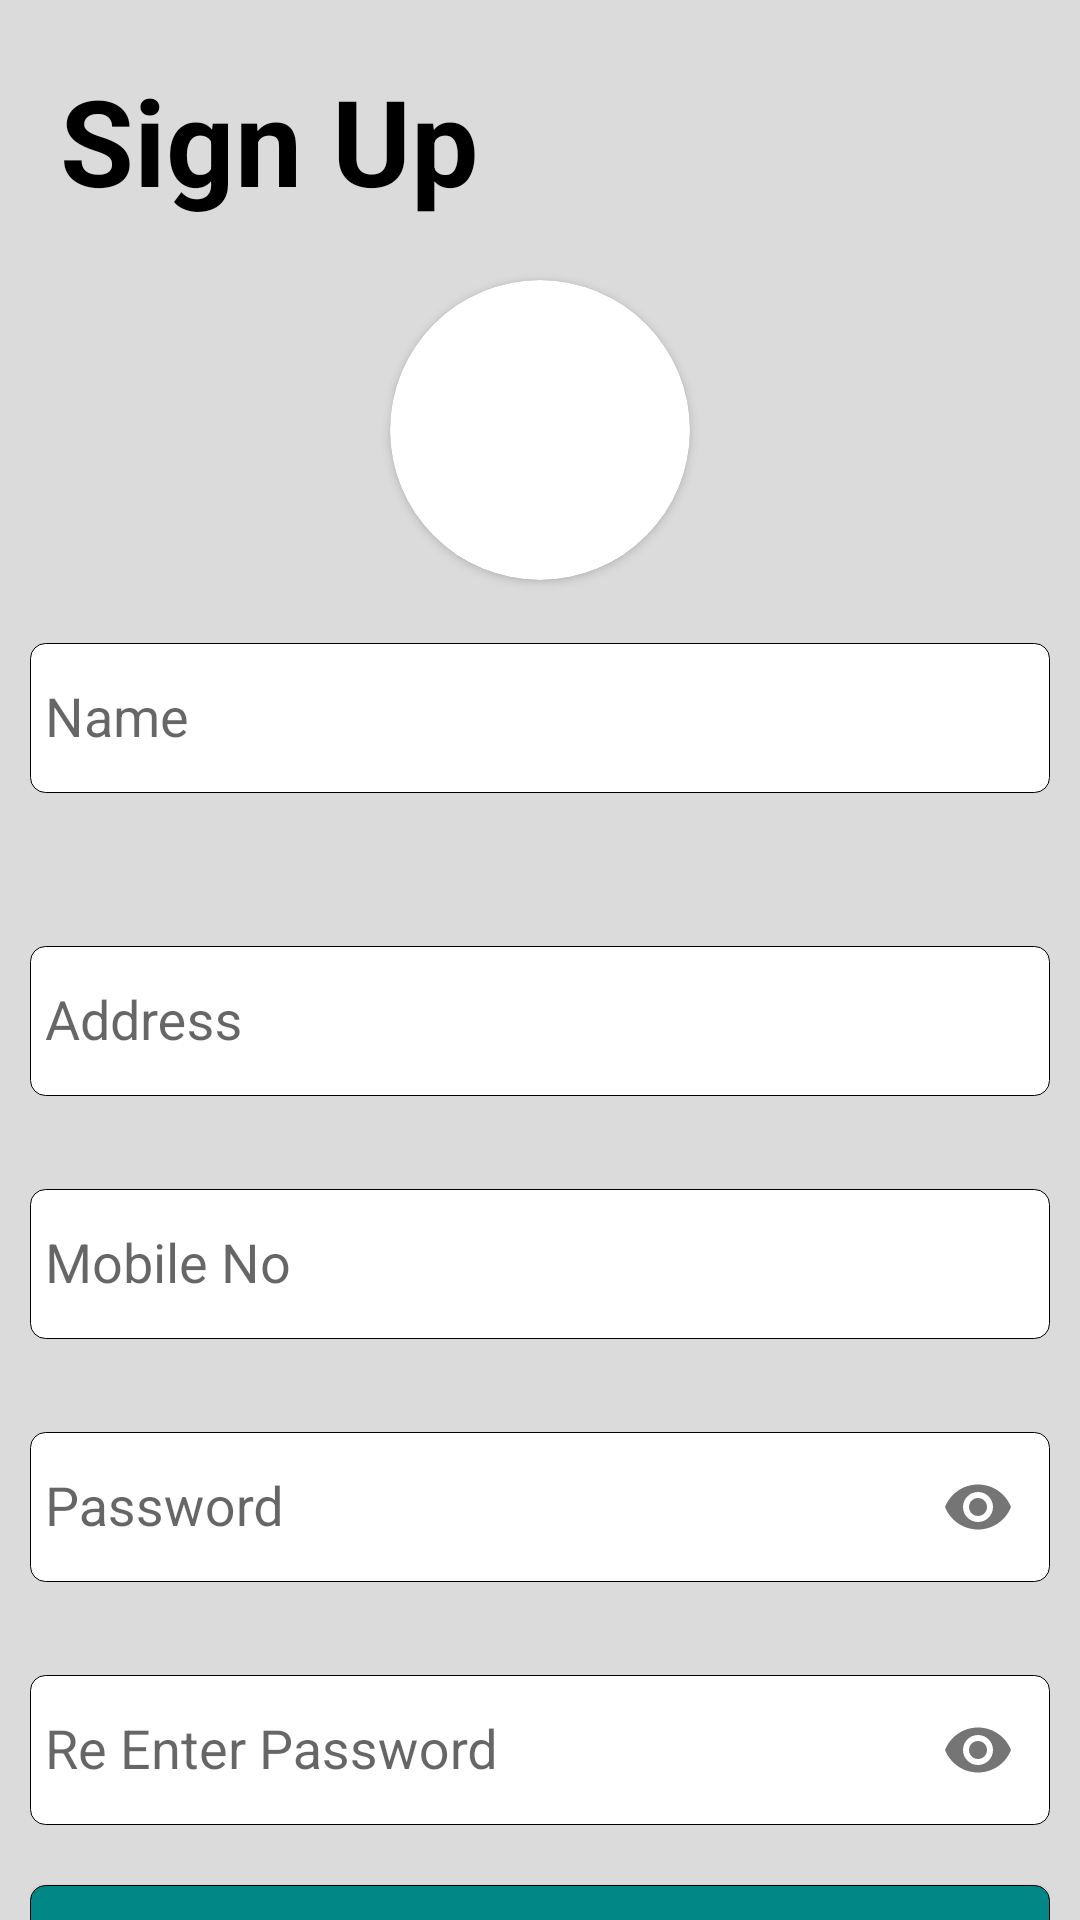

Reconstruct the res/layout file that produces this screen, plus the resources it refers to.
<!-- AndroidManifest.xml: application theme Theme.ERikshaDriver -->
<!-- res/layout/activity_sign_up.xml -->
<?xml version="1.0" encoding="utf-8"?>
<androidx.constraintlayout.widget.ConstraintLayout xmlns:android="http://schemas.android.com/apk/res/android"
    xmlns:app="http://schemas.android.com/apk/res-auto"
    xmlns:tools="http://schemas.android.com/tools"
    android:layout_width="match_parent"
    android:id="@+id/main"
    android:layout_height="match_parent"
    android:background="@color/background"
    tools:context=".SignUp">


    <LinearLayout
        android:id="@+id/otpBox"
        android:visibility="gone"
        android:layout_height="wrap_content"
        app:layout_constraintTop_toTopOf="parent"
        app:layout_constraintStart_toStartOf="parent"
        app:layout_constraintEnd_toEndOf="parent"
        android:layout_marginTop="10dp"
        android:orientation="vertical"
        android:layout_width="wrap_content">
        <TextView
            android:layout_width="wrap_content"
            android:layout_height="wrap_content"
            android:text="Enter the Six digit OTP Number : "
            android:textSize="16dp"
            android:padding="20dp"
            android:textColor="@color/black"/>

        <com.google.android.material.textfield.TextInputLayout
            android:layout_width="100dp"
            android:layout_gravity="center_horizontal"
            android:gravity="center_horizontal"
            android:layout_height="50dp"
            android:layout_marginTop="50dp"
            android:id="@+id/OTP"
            android:layout_marginBottom="20dp">
            <com.google.android.material.textfield.TextInputEditText
                android:layout_width="match_parent"
                android:layout_height="match_parent"
                android:maxLength="6"
                android:background="@drawable/text_input_shape"
                android:hint="@string/otp"/>

        </com.google.android.material.textfield.TextInputLayout>

        <Button
            android:onClick="verifyOtp"
            android:layout_width="wrap_content"
            android:elevation="10dp"
           android:background="@drawable/green_btn"
            android:layout_height="wrap_content"
            android:gravity="center"
            android:layout_marginTop="50dp"
            android:layout_gravity="center_horizontal"
            android:text="@string/submit"/>
    </LinearLayout>

    <LinearLayout
        android:layout_width="match_parent"
        android:layout_height="0dp"
        android:orientation="vertical"
        app:layout_constraintStart_toStartOf="parent"
        app:layout_constraintEnd_toEndOf="parent"
        app:layout_constraintTop_toTopOf="parent"
        app:layout_constraintBottom_toBottomOf="parent">
        <androidx.core.widget.NestedScrollView
            android:layout_width="match_parent"
            android:id="@+id/formBox"
            android:layout_height="wrap_content">
            <LinearLayout
                android:padding="10dp"
                android:layout_width="match_parent"
                android:layout_height="wrap_content"
                android:orientation="vertical">


                <TextView
                    android:id="@+id/signup"
                    android:layout_width="wrap_content"
                    android:layout_height="wrap_content"
                    android:padding="10dp"
                    android:text="@string/signup"
                    android:textColor="@color/fontColor"
                    app:layout_constraintStart_toStartOf="parent"
                    app:layout_constraintTop_toTopOf="parent"
                    android:textStyle="bold"
                    android:textSize="40sp"/>


                <androidx.cardview.widget.CardView
                    android:layout_width="100dp"
                    android:layout_height="100dp"
                    app:cardCornerRadius="50dp"
                    android:layout_margin="10dp"
                    android:elevation="10dp"
                    android:background="@drawable/card_img"
                    android:layout_gravity="center">
                    <ImageView
                        android:id="@+id/imgProfile"
                        android:onClick="selectImg"
                        android:layout_width="match_parent"
                        android:layout_height="match_parent"
                        android:scaleType="centerCrop"
                        android:src="@drawable/ic_baseline_person_24"/>
                </androidx.cardview.widget.CardView>
                <com.google.android.material.textfield.TextInputLayout
                    android:layout_width="match_parent"
                    android:layout_height="wrap_content"
                    android:id="@+id/name"
                    android:background="@drawable/blank"
                    android:layout_marginBottom="20dp">
                    <com.google.android.material.textfield.TextInputEditText
                        android:layout_width="match_parent"
                        android:layout_height="50dp"
                        android:padding="5dp"
                        android:background="@drawable/card_img"
                        android:hint="@string/name"/>

                </com.google.android.material.textfield.TextInputLayout>




                <com.google.android.material.textfield.TextInputLayout
                    android:layout_width="match_parent"
                    android:layout_height="wrap_content"
                    android:id="@+id/address"
                    android:background="@drawable/blank"
                    android:layout_marginTop="20dp"
                    android:layout_marginBottom="10dp">
                    <com.google.android.material.textfield.TextInputEditText
                        android:layout_width="match_parent"
                        android:layout_height="50dp"
                        android:padding="5dp"
                        android:imeOptions="actionNext"
                        android:background="@drawable/card_img"
                        android:hint="@string/address"/>

                </com.google.android.material.textfield.TextInputLayout>



                <com.google.android.material.textfield.TextInputLayout
                    android:layout_width="match_parent"
                    android:layout_height="wrap_content"
                    android:id="@+id/mobNo"
                    android:layout_marginTop="10dp"
                    app:counterMaxLength="10"
                    android:layout_marginBottom="20dp">
                    <com.google.android.material.textfield.TextInputEditText
                        android:layout_width="match_parent"
                        android:layout_height="50dp"
                        android:inputType="phone"
                        android:imeOptions="actionNext"
                        android:maxLength="10"
                        android:padding="5dp"
                        android:background="@drawable/card_img"
                        android:hint="@string/MobileNo"/>

                </com.google.android.material.textfield.TextInputLayout>

                <com.google.android.material.textfield.TextInputLayout
                    android:layout_width="match_parent"
                    android:id="@+id/pass"
                    android:layout_height="wrap_content"
                    app:passwordToggleEnabled="true"
                    android:layout_marginBottom="20dp">
                    <com.google.android.material.textfield.TextInputEditText
                        android:layout_width="match_parent"
                        android:layout_height="50dp"
                        android:imeOptions="actionNext"
                        android:padding="5dp"
                        android:background="@drawable/card_img"
                        android:inputType="textPassword"
                        android:hint="@string/password"/>

                </com.google.android.material.textfield.TextInputLayout>

                <com.google.android.material.textfield.TextInputLayout
                    android:layout_width="match_parent"
                    android:id="@+id/repass"
                    android:layout_height="wrap_content"
                    app:passwordToggleEnabled="true"
                    android:layout_marginBottom="20dp">
                    <com.google.android.material.textfield.TextInputEditText
                        android:layout_width="match_parent"
                        android:layout_height="50dp"
                        android:imeOptions="actionSend"
                        android:padding="5dp"
                        android:background="@drawable/card_img"
                        android:inputType="textPassword"
                        android:hint="@string/RePass"/>

                </com.google.android.material.textfield.TextInputLayout>




                <Button
                    android:layout_width="match_parent"
                    android:layout_height="50dp"
                    android:text="@string/signup"
                    android:elevation="10dp"
                    android:onClick="submit"
                    android:background="@drawable/green_btn"/>

            </LinearLayout>
        </androidx.core.widget.NestedScrollView>

    </LinearLayout>



</androidx.constraintlayout.widget.ConstraintLayout>
<!-- resources referenced by this layout -->
<resources>
  <color name="background">#DBDBDB</color>
  <color name="black">#FF000000</color>
  <color name="fontColor">#000000</color>
  <!-- drawable card_img (drawable) -->
  <?xml version="1.0" encoding="utf-8"?>
  <selector xmlns:android="http://schemas.android.com/apk/res/android">
  
      <item
          android:state_pressed="false"
          android:drawable="@drawable/card_img_nor"/>
  
      <item
          android:state_pressed="true"
          android:drawable="@drawable/card_img_ripple"/>
  
  </selector>
  <!-- drawable text_input_shape (drawable) -->
  <?xml version="1.0" encoding="utf-8"?>
  <shape xmlns:android="http://schemas.android.com/apk/res/android">
      <corners
          android:radius="5dp"
          />
      <solid
          android:color="@color/view_background"/>
      <stroke
          android:width="0.5dp" />
  </shape>
  <string name="MobileNo">Mobile No</string>
  <string name="RePass">Re Enter Password</string>
  <string name="address">Address</string>
  <string name="name">Name</string>
  <string name="otp">O.T.P.</string>
  <string name="password">Password</string>
  <string name="signup">Sign Up</string>
  <string name="submit">Submit</string>
  <style name="Theme.ERikshaDriver" parent="Theme.AppCompat.Light.NoActionBar">
          
          <item name="colorPrimary">@color/purple_500</item>
          <item name="colorPrimaryVariant">@color/purple_700</item>
          <item name="colorOnPrimary">@color/white</item>
          
          <item name="colorSecondary">@color/teal_200</item>
          <item name="colorSecondaryVariant">@color/teal_700</item>
          <item name="colorOnSecondary">@color/black</item>
          
          <item name="android:statusBarColor" tools:targetApi="l">?attr/colorPrimaryVariant</item>
          
      </style>
  <!-- drawable card_img_nor (drawable) -->
  <?xml version="1.0" encoding="utf-8"?>
  <shape xmlns:android="http://schemas.android.com/apk/res/android">
      <corners
          android:radius="5dp"
          />
      <solid  android:color="@color/view_background"/>
      <stroke
          android:width="0.2dp"
          android:color="@color/lines"/>
  </shape>
  <!-- drawable card_img_ripple (drawable) -->
  <?xml version="1.0" encoding="utf-8"?>
  <ripple xmlns:android="http://schemas.android.com/apk/res/android"
      xmlns:tools="http://schemas.android.com/tools"
      android:color="@color/rippleM"
      tools:targetApi="lollipop">
  
      <item>
          <shape
              android:shape="rectangle">
              <corners
                  android:radius="5dp"
                  />
              <solid  android:color="@color/ripple"/>
              <stroke
                  android:width="0.2dp"
                  android:color="@color/black"/>
          </shape>
      </item>
  
  </ripple>
  <color name="teal_700">#FF018786</color>
  <color name="colorLightgray">#76E9B3</color>
  <color name="view_background">#ffffff</color>
  <color name="purple_500">#41FB3C</color>
  <color name="purple_700">#12AE0D</color>
  <color name="white">#FFFFFFFF</color>
  <color name="teal_200">#FF03DAC5</color>
  <color name="lines">#000000</color>
  <color name="rippleM">#ACACAC</color>
  <color name="ripple">#DADADA</color>
</resources>
